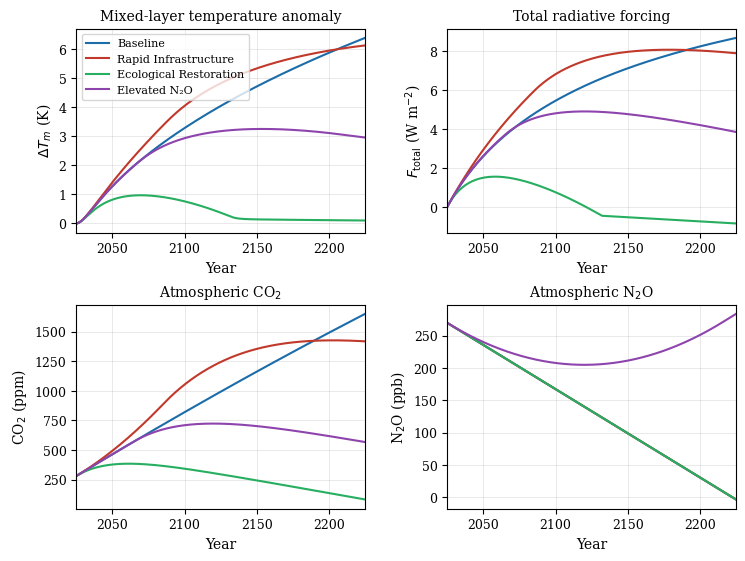

Python code for this plot: (Note: this script raises an exception after producing the figure.)
import numpy as np
import matplotlib
matplotlib.use('Agg')
import matplotlib.pyplot as plt
import matplotlib.gridspec as gridspec
from scipy.integrate import solve_ivp

# ── Shared style ──────────────────────────────────────────────────────────────
plt.rcParams.update({
    'font.family': 'serif',
    'font.size': 10,
    'axes.labelsize': 10,
    'axes.titlesize': 10,
    'legend.fontsize': 9,
    'xtick.labelsize': 9,
    'ytick.labelsize': 9,
    'axes.linewidth': 0.8,
    'lines.linewidth': 1.5,
    'figure.dpi': 150,
})
COLORS = ['#1b6ca8', '#c0392b', '#27ae60', '#8e44ad']

# ── Parameters ────────────────────────────────────────────────────────────────
Cm   = 8.0      # W yr m^-2 K^-1  (mixed-layer heat capacity)
Cd   = 100.0    # W yr m^-2 K^-1  (deep-ocean heat capacity)
lam  = 1.13     # W m^-2 K^-1     (climate feedback)
kap  = 0.73     # W m^-2 K^-1     (ocean heat exchange)
F2x  = 3.71     # W m^-2          (CO2 doubling forcing)
C0   = 280.0    # ppm              (pre-industrial CO2)
N0   = 270.0    # ppb              (pre-industrial N2O)
tau_N = 116.0   # yr               (N2O lifetime)
kN   = 0.0031   # W m^-2 ppb^-1   (N2O forcing coefficient)
alpha = 0.45    # airborne fraction
beta_fert = 0.0015  # CO2 fertilisation gain (ppm^-1)
gamma_T   = 0.04    # temperature sensitivity of land sink (K^-1)
S0_land   = 2.5    # PgC yr^-1  (baseline land sink)
S0_ocean  = 2.2    # PgC yr^-1  (baseline ocean sink)
ppm_per_PgC = 0.4706

# ── Emission trajectories ─────────────────────────────────────────────────────
def emissions(t, scenario):
    """Anthropogenic CO2 emissions [PgC/yr]."""
    E0 = 10.0  # current emissions
    if scenario == 'baseline':
        peak = 2040; rate = 0.025
        return E0 * np.exp(-rate * np.maximum(t - peak, 0))
    elif scenario == 'rapid_infra':
        return E0 * (1 + 0.01 * np.minimum(t, 60)) * np.exp(-0.015 * np.maximum(t - 60, 0))
    elif scenario == 'restoration':
        return E0 * np.exp(-0.04 * t)
    elif scenario == 'high_n2o':
        return E0 * np.exp(-0.025 * np.maximum(t - 40, 0))
    return E0

def n2o_emissions(t, scenario):
    """Anthropogenic N2O emissions [Tg N/yr] → ppb/yr conversion included."""
    base = 8.0  # Tg N/yr  → ~1 ppb/yr after stratospheric loss
    if scenario == 'high_n2o':
        return base * (1 + 0.015 * t)
    return base

def infra_fraction(t, scenario):
    """Fraction of land converted to built surface (0–1)."""
    if scenario == 'rapid_infra':
        return np.minimum(0.05 + 0.003 * t, 0.35)
    elif scenario == 'restoration':
        return np.maximum(0.12 - 0.001 * t, 0.03)
    else:
        return np.minimum(0.08 + 0.001 * t, 0.18)

def F_built(t, scenario):
    """Radiative forcing from built surfaces [W m^-2]."""
    return 0.15 * infra_fraction(t, scenario)

# ── ODE system ────────────────────────────────────────────────────────────────
def system(t, y, scenario):
    Tm, Td, C, N = y
    C = max(C, C0)
    N = max(N, N0)

    # Radiative forcing
    Fco2  = F2x * np.log(C / C0) / np.log(2)
    FN2O  = kN * (N - N0)
    Fb    = F_built(t, scenario)
    F_tot = Fco2 + FN2O + Fb

    # Climate
    dTm = (F_tot - lam * Tm - kap * (Tm - Td)) / Cm
    dTd = kap * (Tm - Td) / Cd

    # Carbon cycle
    phi   = 1.0 - infra_fraction(t, scenario)   # productive land fraction
    S_land  = phi * S0_land * (1 + beta_fert * (C - C0)) * np.exp(-gamma_T * max(Tm, 0))
    S_ocean = S0_ocean * (1 - 0.01 * max(Tm, 0))
    E       = emissions(t, scenario) / ppm_per_PgC  # PgC/yr → ppm/yr
    dC = alpha * E - S_land * ppm_per_PgC - S_ocean * ppm_per_PgC

    # N2O
    EN  = n2o_emissions(t, scenario) * 0.12   # rough ppb/yr
    dN  = EN - N / tau_N

    return [dTm, dTd, dC, dN]

# ── Solve all scenarios ───────────────────────────────────────────────────────
t_span = (0, 200)
t_eval = np.linspace(0, 200, 2001)
y0 = [0.0, 0.0, 280.0, 270.0]   # anomalies for T; absolute for C, N
scenarios = {
    'Baseline':          'baseline',
    'Rapid Infrastructure': 'rapid_infra',
    'Ecological Restoration': 'restoration',
    'Elevated N₂O':     'high_n2o',
}
sols = {}
for label, key in scenarios.items():
    sol = solve_ivp(system, t_span, y0, args=(key,),
                    t_eval=t_eval, method='RK45', rtol=1e-8, atol=1e-10)
    sols[label] = sol

years = t_eval + 2025   # calendar years

# ══════════════════════════════════════════════════════════════════════════════
# FIGURE 1 – Temperature & forcing scenarios (2 × 2)
# ══════════════════════════════════════════════════════════════════════════════
fig1, axes = plt.subplots(2, 2, figsize=(7.5, 5.5), constrained_layout=True)
((ax_T, ax_F), (ax_C, ax_N)) = axes

for i, (label, sol) in enumerate(sols.items()):
    Tm  = sol.y[0]
    C   = sol.y[2]
    N   = sol.y[3]
    t_  = sol.t

    Fco2 = F2x * np.log(np.maximum(C, C0+0.01) / C0) / np.log(2)
    FN2O = kN * (N - N0)
    Fb   = np.array([F_built(tt, list(scenarios.values())[i]) for tt in t_])
    Ftot = Fco2 + FN2O + Fb

    ax_T.plot(years, Tm,   color=COLORS[i], label=label)
    ax_F.plot(years, Ftot, color=COLORS[i], label=label)
    ax_C.plot(years, C,    color=COLORS[i], label=label)
    ax_N.plot(years, N,    color=COLORS[i], label=label)

for ax, ylabel, title in [
    (ax_T, r'$\Delta T_m$ (K)',      'Mixed-layer temperature anomaly'),
    (ax_F, r'$F_\mathrm{total}$ (W m$^{-2}$)', 'Total radiative forcing'),
    (ax_C, 'CO$_2$ (ppm)',           'Atmospheric CO$_2$'),
    (ax_N, 'N$_2$O (ppb)',           'Atmospheric N$_2$O'),
]:
    ax.set_xlabel('Year')
    ax.set_ylabel(ylabel)
    ax.set_title(title)
    ax.set_xlim(2025, 2225)
    ax.grid(True, linewidth=0.4, alpha=0.5)

ax_T.legend(fontsize=8, loc='upper left', framealpha=0.8)
fig1.savefig('/home/claude/paper/temperature_scenarios.pdf', bbox_inches='tight')
plt.close(fig1)
print("Figure 1 saved.")

# ══════════════════════════════════════════════════════════════════════════════
# FIGURE 2 – Carbon feedbacks (land sink suppression by infrastructure)
# ══════════════════════════════════════════════════════════════════════════════
fig2, axes2 = plt.subplots(1, 3, figsize=(7.5, 3.2), constrained_layout=True)
ax_phi, ax_sink, ax_cum = axes2

for i, (label, key) in enumerate(scenarios.items()):
    sol  = sols[label]
    t_   = sol.t
    C    = sol.y[2]
    Tm   = sol.y[0]

    phi      = 1.0 - np.array([infra_fraction(tt, key) for tt in t_])
    S_land   = phi * S0_land * (1 + beta_fert * np.maximum(C - C0, 0)) \
               * np.exp(-gamma_T * np.maximum(Tm, 0))
    S_ocean  = S0_ocean * (1 - 0.01 * np.maximum(Tm, 0))

    from scipy.integrate import cumulative_trapezoid
    cum_land  = cumulative_trapezoid(S_land,  t_, initial=0)
    cum_ocean = cumulative_trapezoid(S_ocean, t_, initial=0)

    ax_phi.plot(years,  phi,     color=COLORS[i], label=label)
    ax_sink.plot(years, S_land,  color=COLORS[i], label=label)
    ax_cum.plot(years,  cum_land + cum_ocean, color=COLORS[i], label=label)

for ax, ylabel, title in [
    (ax_phi,  'Productive land fraction $\phi$', 'Available biotic land'),
    (ax_sink, 'Land sink (PgC yr$^{-1}$)',        'Terrestrial C uptake'),
    (ax_cum,  'Cumulative sink (PgC)',             'Cumulative biosphere + ocean'),
]:
    ax.set_xlabel('Year')
    ax.set_ylabel(ylabel)
    ax.set_title(title)
    ax.set_xlim(2025, 2225)
    ax.grid(True, linewidth=0.4, alpha=0.5)

ax_phi.legend(fontsize=7.5, loc='lower left', framealpha=0.8)
fig2.savefig('/home/claude/paper/carbon_feedbacks.pdf', bbox_inches='tight')
plt.close(fig2)
print("Figure 2 saved.")

# ══════════════════════════════════════════════════════════════════════════════
# FIGURE 3 – Sensitivity: lambda vs kappa phase portrait + ECS curve
# ══════════════════════════════════════════════════════════════════════════════
fig3, (ax_p, ax_ecs) = plt.subplots(1, 2, figsize=(7.5, 3.5), constrained_layout=True)

# ECS as a function of lambda
lam_vals = np.linspace(0.6, 2.5, 300)
ECS      = F2x / lam_vals
ax_ecs.plot(lam_vals, ECS, color=COLORS[0], linewidth=2)
ax_ecs.axvline(lam, color='k', linestyle='--', linewidth=0.9, label=r'Default $\lambda$')
ax_ecs.axhline(F2x / lam, color=COLORS[2], linestyle=':', linewidth=0.9, label=fr'ECS = {F2x/lam:.2f} K')
ax_ecs.set_xlabel(r'Feedback parameter $\lambda$ (W m$^{-2}$ K$^{-1}$)')
ax_ecs.set_ylabel('Equilibrium climate sensitivity (K)')
ax_ecs.set_title('ECS vs. Climate Feedback Parameter')
ax_ecs.legend(fontsize=8)
ax_ecs.grid(True, linewidth=0.4, alpha=0.5)

# Phase portrait: Tm vs Td for baseline scenario
sol_b = sols['Baseline']
Tm_b  = sol_b.y[0]
Td_b  = sol_b.y[1]
sc = ax_p.scatter(Tm_b[::10], Td_b[::10],
                  c=years[::10], cmap='plasma',
                  s=8, zorder=3)
cb = fig3.colorbar(sc, ax=ax_p, label='Year', pad=0.02)
ax_p.set_xlabel(r'$T_m$ (K)')
ax_p.set_ylabel(r'$T_d$ (K)')
ax_p.set_title(r'Phase portrait: $T_m$ vs $T_d$ (Baseline)')
ax_p.plot([0, Tm_b[-1]], [0, Tm_b[-1]], 'k--', linewidth=0.7, alpha=0.5, label=r'$T_m = T_d$')
ax_p.legend(fontsize=8)
ax_p.grid(True, linewidth=0.4, alpha=0.5)

fig3.savefig('/home/claude/paper/sensitivity_analysis.pdf', bbox_inches='tight')
plt.close(fig3)
print("Figure 3 saved.")

print("All figures generated successfully.")
